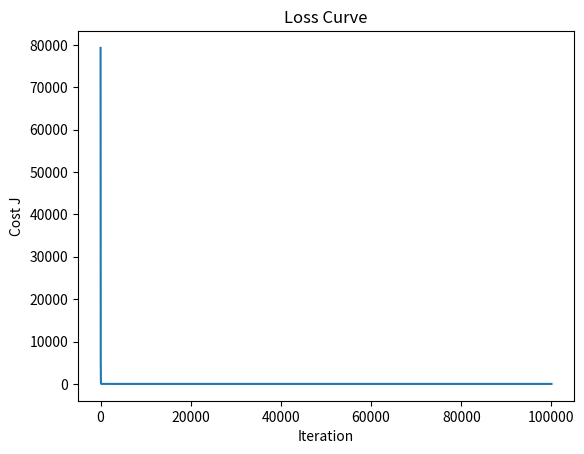

Write the Python code that produced this figure. (Note: this script raises an exception after producing the figure.)
""" Day 3 — Gradient Descent (Univariate)
```
dJ/dw = (1/m) * sum( (f(x_i) - y_i) * x_i )
dJ/db = (1/m) * sum(  f(x_i) - y_i )
w := w - α * dJ/dw
b := b - α * dJ/db
```
"""
import numpy as np
import matplotlib.pyplot as plt
###1.
 
def compute_gradient(x,y,w,b):
    f = w * x + b
    m = len(x)
    dw = (f-y) * x
    db = (f-y)
    dj_dw = np.sum(dw) / m
    dj_db = np.sum(db) / m
    return dj_dw, dj_db

"""x = np.array([1.0, 2.0])
y = np.array([300.0, 500.0])
w, b = 200, 100  

dj_dw, dj_db = compute_gradient(x, y, w, b)
print(dj_dw, dj_db)  """

###2.

def compute_cost(x, y, w, b):
    total_cost=0.0   
    for i in range(len(x)):
        f_xi = w * x[i] + b
        cost = (f_xi-y[i])**2
        total_cost += cost
    total_cost = (total_cost) / (2*len(x))
    return total_cost


def gradient_descent(x, y, w_init, b_init, alpha, num_iters):
    w = w_init
    b = b_init
    history=[]
    for i in range(num_iters):
        dj_dw, dj_db  = compute_gradient(x,y,w,b) 
        w -= alpha * dj_dw
        b -= alpha * dj_db
        J = compute_cost(x,y,w,b)
        history.append((w,b,J))
    return w, b, history

###3.

x = np.array([1.0, 2.0])
y = np.array([300.0, 500.0])
w_final, b_final, history = gradient_descent(x, y, 0, 0, 0.01, 100000)
print(w_final, b_final) 


###4.

J_history = [h[2] for h in history]
plt.plot(J_history)
plt.xlabel("Iteration")
plt.ylabel("Cost J")
plt.title("Loss Curve")
plt.savefig("plots/day03_loss_curve.png")
plt.show()

plt.plot(J_history[:100])
plt.xlabel("Iteration")
plt.ylabel("Cost J")
plt.title("Loss Curve")
plt.savefig("plots/day03_loss_curve_zoom.png")
plt.show()

###5.
alphas = [1, 0.1, 0.01, 0.001]

for alpha in alphas:
    w, b, history = gradient_descent(x, y, 0, 0, alpha, 1000)
    J_history = [h[2] for h in history]
    print(f"alpha={alpha}, final w={w:.2f}, b={b:.2f}, J={J_history[-1]:.2f}")
        
